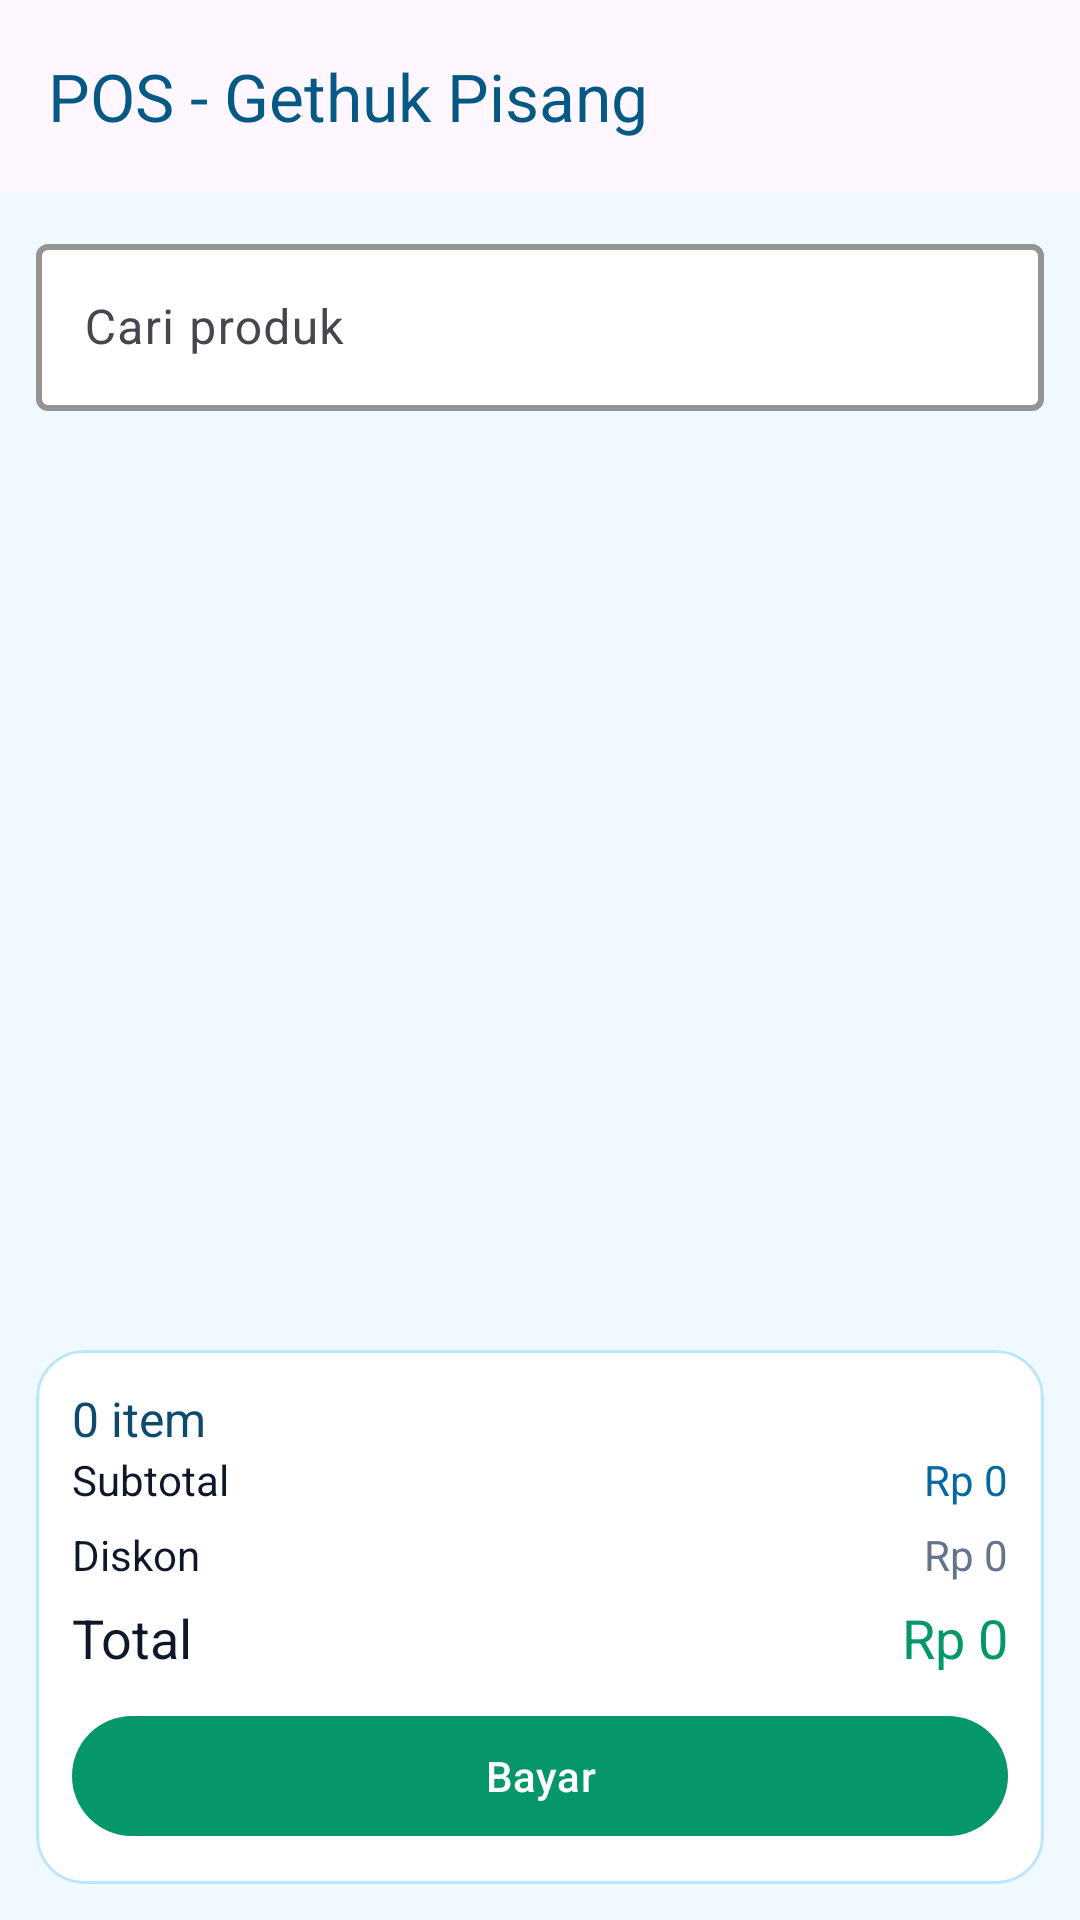

Write the Android layout XML for this screen, with the resource values it uses.
<!-- AndroidManifest.xml: application theme Theme.GethukDhonoPOS -->
<!-- res/layout/activity_pos.xml -->
<?xml version="1.0" encoding="utf-8"?>
<androidx.coordinatorlayout.widget.CoordinatorLayout
    xmlns:android="http://schemas.android.com/apk/res/android"
    xmlns:app="http://schemas.android.com/apk/res-auto"
    android:background="#F0F9FF"
    android:layout_width="match_parent"
    android:layout_height="match_parent">

    <com.google.android.material.appbar.AppBarLayout
        android:layout_width="match_parent"
        android:layout_height="wrap_content">
        <com.google.android.material.appbar.MaterialToolbar
            android:id="@+id/toolbar"
            android:layout_width="match_parent"
            android:layout_height="?attr/actionBarSize"
            android:backgroundTint="#0284C7"
            app:title="POS - Gethuk Pisang"
            app:titleTextColor="#075985"
            app:navigationIconTint="#075985"/>
    </com.google.android.material.appbar.AppBarLayout>

    <LinearLayout
        android:orientation="vertical"
        android:padding="12dp"
        android:background="#F0F9FF"
        app:layout_behavior="@string/appbar_scrolling_view_behavior"
        android:layout_width="match_parent"
        android:layout_height="match_parent">

        <com.google.android.material.textfield.TextInputLayout
            style="@style/Widget.Material3.TextInputLayout.OutlinedBox"
            android:hint="Cari produk"
            android:layout_width="match_parent"
            android:layout_height="wrap_content"
            app:boxStrokeColor="#7DD3FC"
            app:boxStrokeWidth="2dp"
            app:boxBackgroundColor="#FFFFFFFF"
            app:hintTextColor="#0C4A6E">
            <com.google.android.material.textfield.TextInputEditText
                android:id="@+id/etCari"
                android:imeOptions="actionSearch"
                android:inputType="text"
                android:textColor="#0F172A"
                android:textCursorDrawable="@null"
                android:layout_width="match_parent"
                android:layout_height="wrap_content"/>
        </com.google.android.material.textfield.TextInputLayout>

        <androidx.recyclerview.widget.RecyclerView
            android:id="@+id/rvProduk"
            android:layout_marginTop="8dp"
            android:background="#F0F9FF"
            android:layout_width="match_parent"
            android:layout_height="0dp"
            android:layout_weight="1"/>

        <com.google.android.material.card.MaterialCardView
            android:layout_width="match_parent"
            android:layout_height="wrap_content"
            android:backgroundTint="#FFFFFF"
            app:cardCornerRadius="16dp"
            app:strokeColor="#BAE6FD"
            app:strokeWidth="1dp">

            <LinearLayout
                android:padding="12dp"
                android:orientation="vertical"
                android:layout_width="match_parent"
                android:layout_height="wrap_content">

                <TextView
                    android:id="@+id/tvItemCount"
                    android:text="0 item"
                    android:textColor="#0C4A6E"
                    android:textSize="16sp"
                    android:layout_width="wrap_content"
                    android:layout_height="wrap_content"/>

                <LinearLayout
                    android:orientation="horizontal"
                    android:layout_width="match_parent"
                    android:layout_height="wrap_content">

                    <TextView
                        android:text="Subtotal"
                        android:textColor="#0F172A"
                        android:layout_width="0dp"
                        android:layout_weight="1"
                        android:layout_height="wrap_content"/>

                    <TextView
                        android:id="@+id/tvSubtotal"
                        android:text="Rp 0"
                        android:textColor="#0369A1"
                        android:layout_width="wrap_content"
                        android:layout_height="wrap_content"/>
                </LinearLayout>

                <LinearLayout
                    android:layout_marginTop="6dp"
                    android:orientation="horizontal"
                    android:layout_width="match_parent"
                    android:layout_height="wrap_content">

                    <TextView
                        android:text="Diskon"
                        android:textColor="#0F172A"
                        android:layout_width="0dp"
                        android:layout_weight="1"
                        android:layout_height="wrap_content"/>

                    <TextView
                        android:id="@+id/tvDiskon"
                        android:text="Rp 0"
                        android:textColor="#64748B"
                        android:layout_width="wrap_content"
                        android:layout_height="wrap_content"/>
                </LinearLayout>

                <LinearLayout
                    android:layout_marginTop="6dp"
                    android:orientation="horizontal"
                    android:layout_width="match_parent"
                    android:layout_height="wrap_content">

                    <TextView
                        android:text="Total"
                        android:textColor="#0F172A"
                        android:textSize="18sp"
                        android:layout_width="0dp"
                        android:layout_weight="1"
                        android:layout_height="wrap_content"/>

                    <TextView
                        android:id="@+id/tvTotal"
                        android:text="Rp 0"
                        android:textColor="#059669"
                        android:textSize="18sp"
                        android:layout_width="wrap_content"
                        android:layout_height="wrap_content"/>
                </LinearLayout>

                <com.google.android.material.button.MaterialButton
                    android:id="@+id/btnBayar"
                    android:text="Bayar"
                    android:layout_marginTop="10dp"
                    android:textColor="@android:color/white"
                    app:backgroundTint="#059669"
                    android:layout_width="match_parent"
                    android:layout_height="wrap_content"/>
            </LinearLayout>
        </com.google.android.material.card.MaterialCardView>
    </LinearLayout>
</androidx.coordinatorlayout.widget.CoordinatorLayout>
<!-- resources referenced by this layout -->
<resources>
  <style name="Theme.GethukDhonoPOS" parent="Theme.Material3.DayNight.NoActionBar">
          
          <item name="colorPrimary">@color/purple_500</item>
          <item name="colorPrimaryVariant">@color/purple_700</item>
          <item name="colorOnPrimary">@color/white</item>
          
          <item name="colorSecondary">@color/teal_200</item>
          <item name="colorSecondaryVariant">@color/teal_700</item>
          <item name="colorOnSecondary">@color/black</item>
          
          <item name="android:statusBarColor">?attr/colorPrimaryVariant</item>
          
          <item name="textInputStyle">@style/Widget.MaterialComponents.TextInputLayout.OutlinedBox</item>
          <item name="textAppearanceBodyLarge">@style/TextAppearance.Material3.BodyLarge</item>
          <item name="textAppearanceBodyMedium">@style/TextAppearance.Material3.BodyMedium</item>
          <item name="textAppearanceBodySmall">@style/TextAppearance.Material3.BodySmall</item>
  
      </style>
  <!-- not gathered from this repository: default colours our renderer supplied (Android Studio template values) -->
  <color name="purple_500">#FF6200EE</color>
  <color name="purple_700">#FF3700B3</color>
  <color name="teal_200">#FF03DAC5</color>
  <color name="teal_700">#FF018786</color>
  <color name="black">#FF000000</color>
  <color name="white">#FFFFFFFF</color>
</resources>
